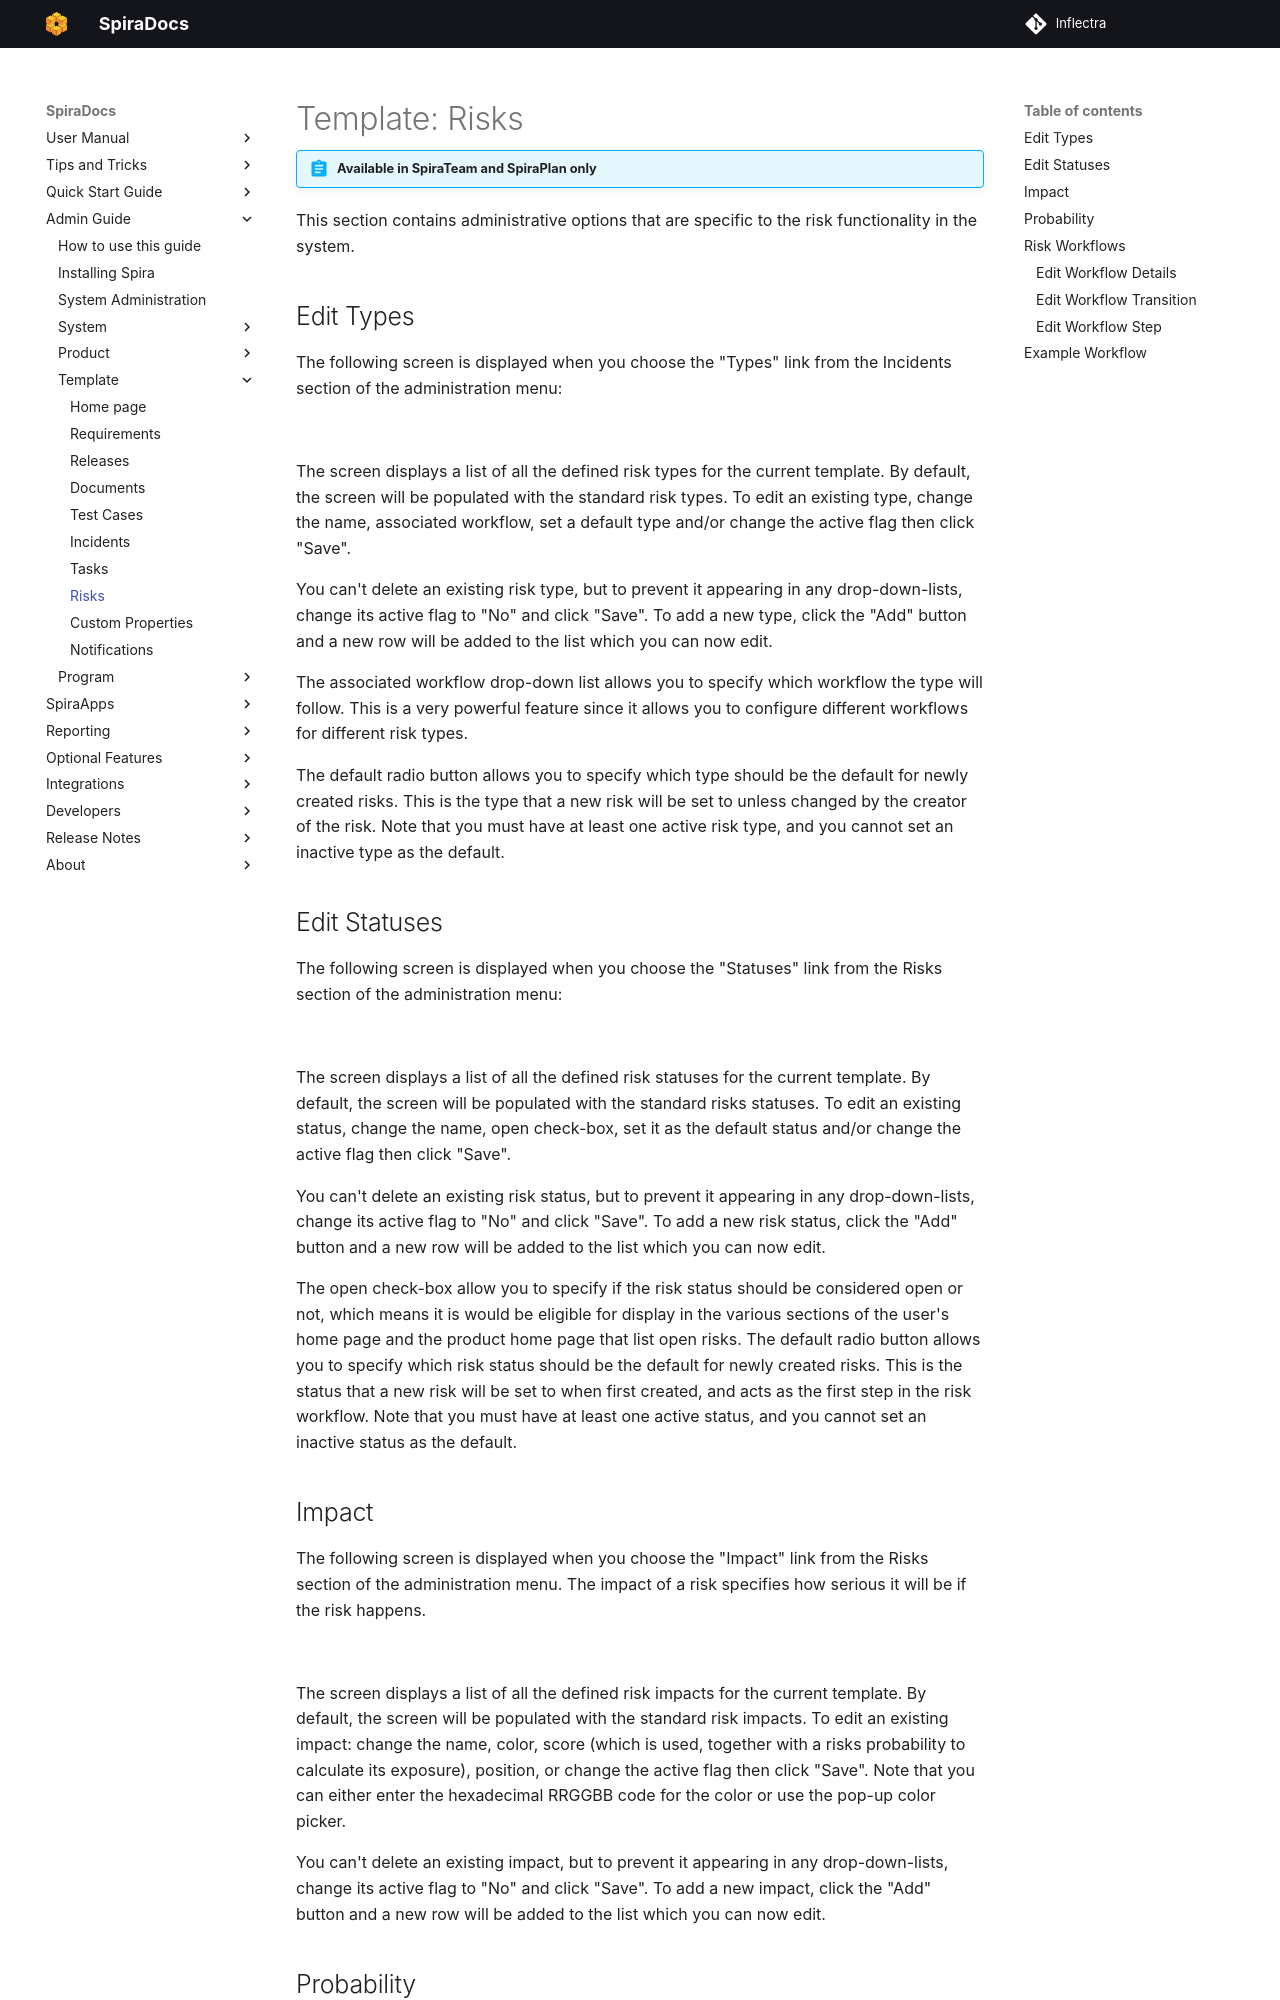

repository: Inflectra/spira-documentation · page: Spira-Administration-Guide/Template-Risks/index.html · generator: mkdocs

---
pdf: true
---

# Template: Risks
!!! abstract "Available in SpiraTeam and SpiraPlan only"

This section contains administrative options that are specific to the risk functionality in the system.


## Edit Types
The following screen is displayed when you choose the "Types" link from the Incidents section of the administration menu:

![](img/Template_Risks_167.png)

The screen displays a list of all the defined risk types for the current template. By default, the screen will be populated with the standard risk types. To edit an existing type, change the name, associated workflow, set a default type and/or change the active flag then click "Save".

You can't delete an existing risk type, but to prevent it appearing in any drop-down-lists, change its active flag to "No" and click "Save". To add a new type, click the "Add" button and a new row will be added to the list which you can now edit.

The associated workflow drop-down list allows you to specify which workflow the type will follow. This is a very powerful feature since it allows you to configure different workflows for different risk types.

The default radio button allows you to specify which type should be the default for newly created risks. This is the type that a new risk will be set to unless changed by the creator of the risk. Note that you must have at least one active risk type, and you cannot set an inactive type as the default.



## Edit Statuses
The following screen is displayed when you choose the "Statuses" link from the Risks section of the administration menu:

![](img/Template_Risks_168.png)

The screen displays a list of all the defined risk statuses for the current template. By default, the screen will be populated with the standard risks statuses. To edit an existing status, change the name, open check-box, set it as the default status and/or change the active flag then click "Save".

You can't delete an existing risk status, but to prevent it appearing in any drop-down-lists, change its active flag to "No" and click "Save". To add a new risk status, click the "Add" button and a new row will be added to the list which you can now edit.

The open check-box allow you to specify if the risk status should be considered open or not, which means it is would be eligible for display in the various sections of the user's home page and the product home page that list open risks. The default radio button allows you to specify which risk status should be the default for newly created risks. This is the status that a new risk will be set to when first created, and acts as the first step in the risk workflow. Note that you must have at least one active status, and you cannot set an inactive status as the default.


## Impact
The following screen is displayed when you choose the "Impact" link from the Risks section of the administration menu. The impact of a risk specifies how serious it will be if the risk happens.

![](img/Template_Risks_169.png)

The screen displays a list of all the defined risk impacts for the current template. By default, the screen will be populated with the standard risk impacts. To edit an existing impact: change the name, color, score (which is used, together with a risks probability to calculate its exposure), position, or change the active flag then click "Save". Note that you can either enter the hexadecimal RRGGBB code for the color or use the pop-up color picker.

You can't delete an existing impact, but to prevent it appearing in any drop-down-lists, change its active flag to "No" and click "Save". To add a new impact, click the "Add" button and a new row will be added to the list which you can now edit.
